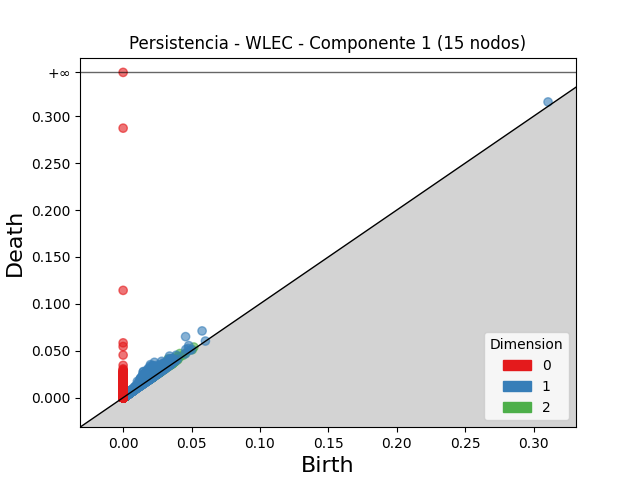

The table this chart was drawn from, first rows:
dimension, birth, death
2, 0.03304, 0.04143
2, 0.04139, 0.04701
2, 0.02268, 0.02824
2, 0.02929, 0.03463
2, 0.03646, 0.04179
2, 0.03918, 0.04413
2, 0.03572, 0.04044
2, 0.02769, 0.03223
2, 0.02464, 0.0291
2, 0.03559, 0.0399
2, 0.02443, 0.02869
2, 0.02633, 0.03038
2, 0.02612, 0.03016
2, 0.03576, 0.03972
2, 0.02511, 0.02906
2, 0.02416, 0.02806
2, 0.03198, 0.03555
2, 0.02486, 0.02839
2, 0.03432, 0.03749
2, 0.02827, 0.0314
2, 0.02337, 0.02648
2, 0.04004, 0.04306
2, 0.0264, 0.02941
2, 0.02218, 0.02516
2, 0.03012, 0.03305
2, 0.03094, 0.03387
2, 0.03713, 0.03999
2, 0.02651, 0.02927
2, 0.02265, 0.02539
2, 0.0299, 0.03263
2, 0.03316, 0.03582
2, 0.0298, 0.03226
2, 0.02539, 0.02784
2, 0.02502, 0.02742
2, 0.02524, 0.02762
2, 0.0517, 0.05394
2, 0.02696, 0.02918
2, 0.04161, 0.04383
2, 0.03368, 0.03587
2, 0.02535, 0.02754
2, 0.03198, 0.03415
2, 0.02432, 0.02645
2, 0.02503, 0.02714
2, 0.02443, 0.02653
2, 0.02684, 0.02892
2, 0.03093, 0.03296
2, 0.02854, 0.03053
2, 0.03225, 0.03419
2, 0.02701, 0.02895
2, 0.02171, 0.02362
2, 0.02719, 0.0291
2, 0.02609, 0.02798
2, 0.03269, 0.03457
2, 0.02248, 0.02435
2, 0.03682, 0.03868
2, 0.02089, 0.02273
2, 0.02962, 0.03145
2, 0.02737, 0.02918
2, 0.03995, 0.04174
2, 0.03283, 0.03458
... 71,050 more rows
